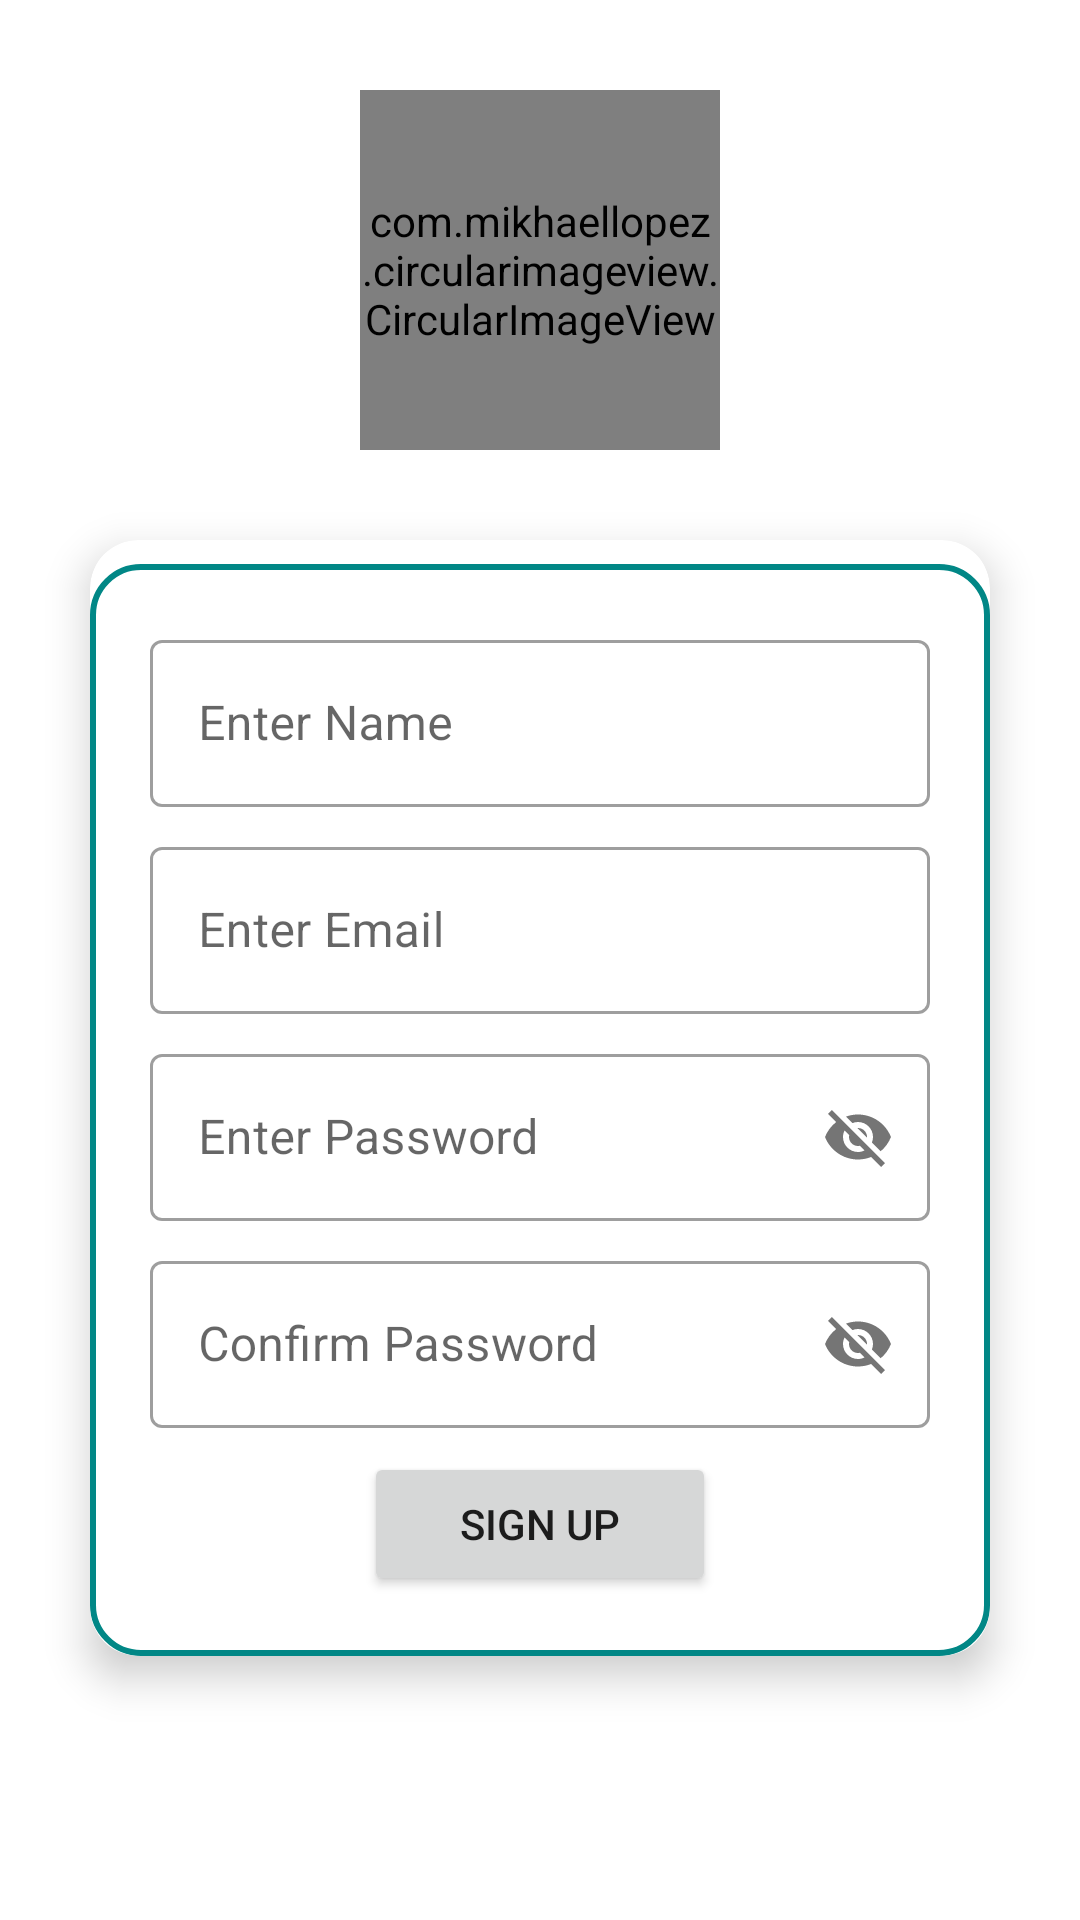

The Android layout XML behind this screen, and the referenced resources:
<!-- AndroidManifest.xml: application theme Theme.BaatChit -->
<!-- res/layout/activity_signup.xml -->
<?xml version="1.0" encoding="utf-8"?>
<androidx.constraintlayout.widget.ConstraintLayout xmlns:android="http://schemas.android.com/apk/res/android"
    xmlns:app="http://schemas.android.com/apk/res-auto"
    xmlns:tools="http://schemas.android.com/tools"
    android:layout_width="match_parent"
    android:layout_height="match_parent"
    tools:context=".signup.SignupActivity">

    <include
        layout="@layout/custom_progressbar"
        android:id="@+id/progressbar"
        android:visibility="gone"/>

    <com.mikhaellopez.circularimageview.CircularImageView
        android:id="@+id/ivProfile"
        android:layout_width="120dp"
        android:layout_height="120dp"
        android:layout_marginTop="30dp"
        app:layout_constraintEnd_toEndOf="parent"
        app:layout_constraintStart_toStartOf="parent"
        app:layout_constraintTop_toTopOf="parent"
        android:src="@drawable/default_profile"
        android:onClick="pickImage"/>

    <androidx.cardview.widget.CardView
        android:layout_width="0dp"
        android:layout_height="wrap_content"
        android:layout_margin="30dp"
        android:layout_marginStart="325dp"
        android:layout_marginLeft="325dp"
        android:layout_marginEnd="325dp"
        android:layout_marginRight="325dp"
        android:background="@drawable/card_border"
        app:cardCornerRadius="16dp"
        app:cardElevation="8dp"
        app:layout_constraintEnd_toEndOf="parent"
        app:layout_constraintStart_toStartOf="parent"
        app:layout_constraintTop_toBottomOf="@+id/ivProfile">

        <LinearLayout
            android:layout_width="match_parent"
            android:layout_height="match_parent"
            android:layout_marginTop="8dp"
            android:background="@drawable/card_border"
            android:gravity="center"
            android:orientation="vertical"
            android:padding="20dp">

            <com.google.android.material.textfield.TextInputLayout
                style="@style/Widget.MaterialComponents.TextInputLayout.OutlinedBox"
                android:layout_width="match_parent"
                android:layout_height="match_parent">

                <com.google.android.material.textfield.TextInputEditText
                    android:id="@+id/edt_name"
                    android:layout_width="match_parent"
                    android:layout_height="wrap_content"
                    android:hint="@string/enter_name" />
            </com.google.android.material.textfield.TextInputLayout>

            <com.google.android.material.textfield.TextInputLayout
                style="@style/Widget.MaterialComponents.TextInputLayout.OutlinedBox"
                android:layout_width="match_parent"
                android:layout_height="match_parent"
                android:layout_marginTop="8dp">

                <com.google.android.material.textfield.TextInputEditText
                    android:id="@+id/edt_email"
                    android:layout_width="match_parent"
                    android:layout_height="wrap_content"
                    android:hint="@string/enter_email" />
            </com.google.android.material.textfield.TextInputLayout>

            <com.google.android.material.textfield.TextInputLayout
                style="@style/Widget.MaterialComponents.TextInputLayout.OutlinedBox"
                android:layout_width="match_parent"
                android:layout_height="match_parent"
                android:layout_marginTop="8dp"
                app:passwordToggleEnabled="true">

                <com.google.android.material.textfield.TextInputEditText
                    android:id="@+id/edt_password"
                    android:layout_width="match_parent"
                    android:layout_height="wrap_content"
                    android:hint="@string/hint" />
            </com.google.android.material.textfield.TextInputLayout>

            <com.google.android.material.textfield.TextInputLayout
                style="@style/Widget.MaterialComponents.TextInputLayout.OutlinedBox"
                android:layout_width="match_parent"
                android:layout_height="match_parent"
                android:layout_marginTop="8dp"
                app:passwordToggleEnabled="true">

                <com.google.android.material.textfield.TextInputEditText
                    android:id="@+id/edt_Conformpassword"
                    android:layout_width="match_parent"
                    android:layout_height="wrap_content"
                    android:hint="@string/confirm_password" />
            </com.google.android.material.textfield.TextInputLayout>

            <Button
                android:id="@+id/button"
                android:layout_width="wrap_content"
                android:layout_height="wrap_content"
                android:layout_marginTop="8dp"

                android:onClick="btnSignupClick"
                android:paddingLeft="32dp"
                android:paddingRight="32dp"
                android:text="@string/Sign_up" />



        </LinearLayout>
    </androidx.cardview.widget.CardView>

</androidx.constraintlayout.widget.ConstraintLayout>
<!-- res/layout/custom_progressbar.xml (included above) -->
<?xml version="1.0" encoding="utf-8"?>
<androidx.cardview.widget.CardView xmlns:android="http://schemas.android.com/apk/res/android"
    xmlns:app="http://schemas.android.com/apk/res-auto"
    android:layout_width="match_parent"
    android:layout_height="match_parent"
    android:background="#33FFFFFF"
    app:cardElevation="16dp">

    <LinearLayout
        android:layout_width="match_parent"
        android:layout_height="match_parent"
        android:gravity="center"
        android:orientation="vertical">

        <ProgressBar
            android:id="@+id/progressBar"
            style="?android:attr/progressBarStyle"
            android:layout_width="wrap_content"
            android:layout_height="wrap_content" />

        <TextView
            android:id="@+id/tvprogressbar"
            android:layout_width="wrap_content"
            android:layout_height="wrap_content"
            android:layout_marginTop="8dp"
            android:text="@string/loading_please_wait"
            android:textAppearance="@style/TextAppearance.AppCompat.Medium"
            android:textColor="#2196F3"
            android:textStyle="bold" />
    </LinearLayout>
</androidx.cardview.widget.CardView>
<!-- resources referenced by this layout -->
<resources>
  <!-- drawable card_border (drawable) -->
  <?xml version="1.0" encoding="utf-8"?>
  <shape xmlns:android="http://schemas.android.com/apk/res/android"
      android:shape="rectangle">
      <stroke android:width="2dp" android:color="@color/teal_700"/>
      <corners android:radius="16dp"/>
  
  
  </shape>
  <string name="Sign_up">Sign Up</string>
  <string name="confirm_password">Confirm Password</string>
  <string name="enter_email">Enter Email</string>
  <string name="enter_name">Enter Name</string>
  <string name="hint">Enter Password</string>
  <string name="loading_please_wait">Please Wait</string>
  <style name="Theme.BaatChit" parent="Theme.MaterialComponents.DayNight.DarkActionBar">
          
          <item name="colorPrimary">@color/purple_500</item>
          <item name="colorPrimaryVariant">@color/purple_700</item>
          <item name="colorOnPrimary">@color/white</item>
          
          <item name="colorSecondary">@color/teal_200</item>
          <item name="colorSecondaryVariant">@color/teal_700</item>
          <item name="colorOnSecondary">@color/black</item>
          
          <item name="android:statusBarColor" tools:targetApi="l">?attr/colorPrimaryVariant</item>
          
          <item name="actionModeBackground">@color/purple_200</item>
      </style>
  <color name="teal_700">#FF018786</color>
  <color name="purple_500">#FF6200EE</color>
  <color name="purple_700">#FF3700B3</color>
  <color name="white">#FFFFFFFF</color>
  <color name="teal_200">#FF03DAC5</color>
  <color name="black">#FF000000</color>
  <color name="purple_200">#FFBB86FC</color>
</resources>
